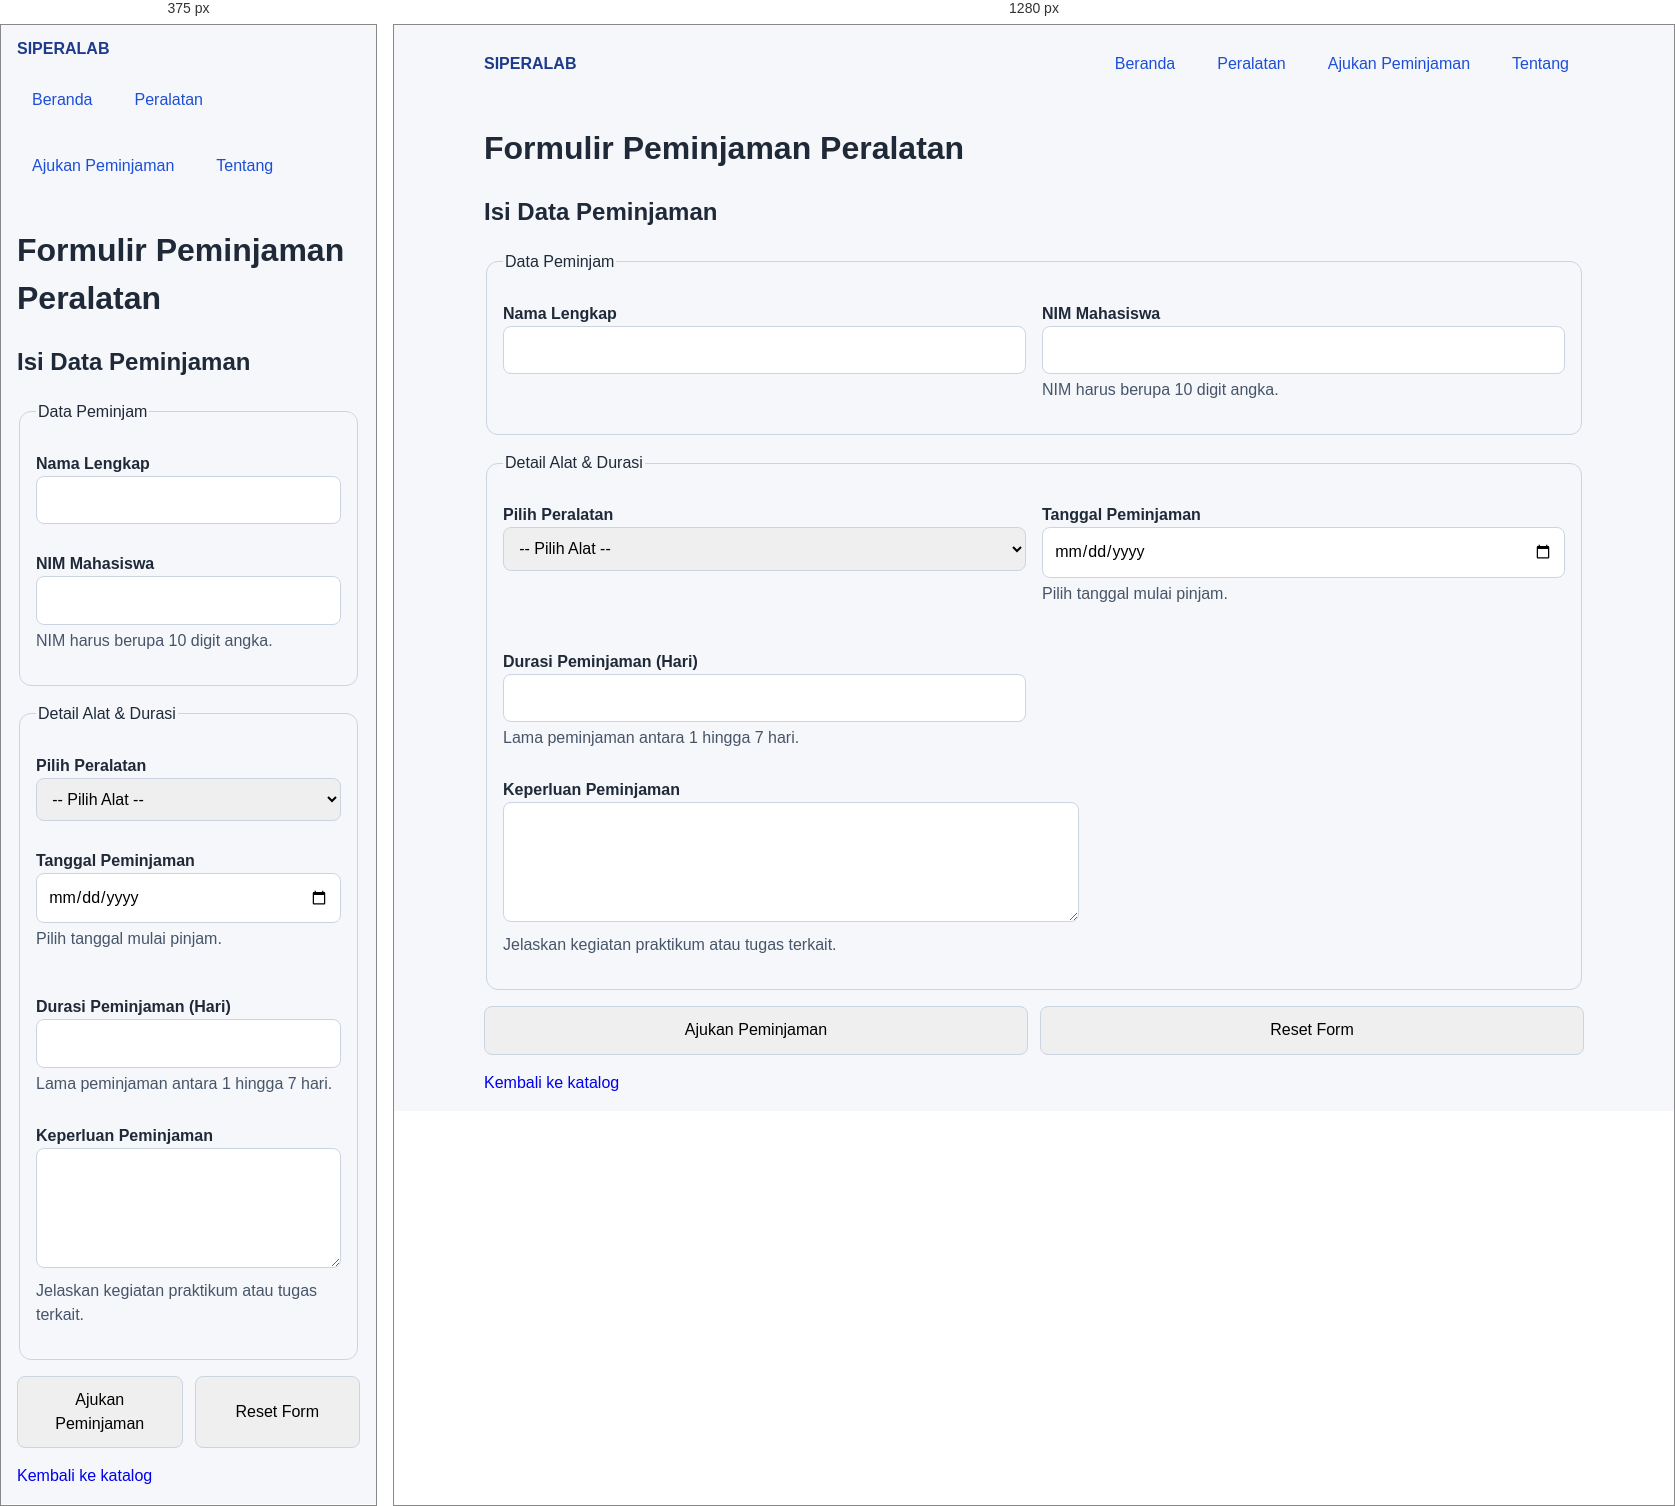
Rendered at 375 px and 1280 px, left to right.

<!-- file: peminjaman.html -->
<!doctype html>
<html lang="id">
  <head>
    <meta charset="UTF-8" />
    <meta name="viewport" content="width=device-width, initial-scale=1.0" />
    <meta name="description" content="Formulir peminjaman SIPERALAB" />
    <title>SIPERALAB | Peminjaman</title>
    <link rel="stylesheet" href="/src/images/style.css" />
  </head>
  <body>
    <header class="site-header">
      <a class="brand" href="/">SIPERALAB</a>
      <nav aria-label="Navigasi utama">
        <a href="/">Beranda</a>
        <a href="/peralatan.html">Peralatan</a>
        <a href="/peminjaman.html">Ajukan Peminjaman</a>
        <a href="/tentang.html">Tentang</a>
      </nav>
    </header>
    <main>
      <h1>Formulir Peminjaman Peralatan</h1>
      <section aria-labelledby="judul-form">
        <h2 id="judul-form">Isi Data Peminjaman</h2>

        <form action="#" method="POST">
          <fieldset>
            <legend>Data Peminjam</legend>
            <div class="form-grid">
              <div>
                <label for="nama">Nama Lengkap</label>
                <input type="text" id="nama" name="nama_mahasiswa" required />
              </div>

              <div>
                <label for="nim">NIM Mahasiswa</label>
                <input type="text" id="nim" name="nim_mahasiswa" required />
                <p class="hint">NIM harus berupa 10 digit angka.</p>
              </div>
            </div>
          </fieldset>

          <fieldset>
            <legend>Detail Alat & Durasi</legend>
            <div class="form-grid">
              <div>
                <label for="alat">Pilih Peralatan</label>
                <select
                  id="alat"
                  name="peralatan"
                  class="peralatan-list"
                  required
                >
                  <option value="">-- Pilih Alat --</option>
                  <option value="multimeter">Multimeter Digital</option>
                  <option value="router">Router</option>
                  <option value="kamera">Kamera</option>
                  <option value="laptop">Laptop</option>
                </select>
              </div>

              <div>
                <label for="tanggal">Tanggal Peminjaman</label>
                <input
                  type="date"
                  id="tanggal"
                  name="tanggal_peminjaman"
                  required
                />
                <p class="hint">Pilih tanggal mulai pinjam.</p>
              </div>
            </div>

            <div class="form-grid" style="margin-top: 1rem">
              <div>
                <label for="durasi">Durasi Peminjaman (Hari)</label>
                <input
                  type="number"
                  id="durasi"
                  name="durasi_hari"
                  min="1"
                  max="7"
                  required
                />
                <p class="hint">Lama peminjaman antara 1 hingga 7 hari.</p>
              </div>
            </div>

            <label for="keperluan">Keperluan Peminjaman</label>
            <textarea
              id="keperluan"
              name="keperluan_peminjaman"
              rows="4"
              required
            ></textarea>
            <p class="hint">Jelaskan kegiatan praktikum atau tugas terkait.</p>
          </fieldset>

          <div class="form-actions">
            <button type="submit">Ajukan Peminjaman</button>
            <button type="reset">Reset Form</button>
          </div>
        </form>
      </section>
    </main>
    <footer class="site-footer">
      <p><a href="/peralatan.html">Kembali ke katalog</a></p>
    </footer>
    <script type="module" src="/src/iamges/main.js"></script>
  </body>
</html>


/* @media block from src/images/style.css */
@media (min-width: 48rem) {
    .hero {
        flex-direction: row;
        align-items: center;
    }

    .hero_content,
    .hero_media {
        flex: 1 1 0;
    }

    .form-grid {
        grid-template-columns: repeat(2, minmax(0, 1fr));
    }

    .visi-misi {
        display: flex;
    }
}